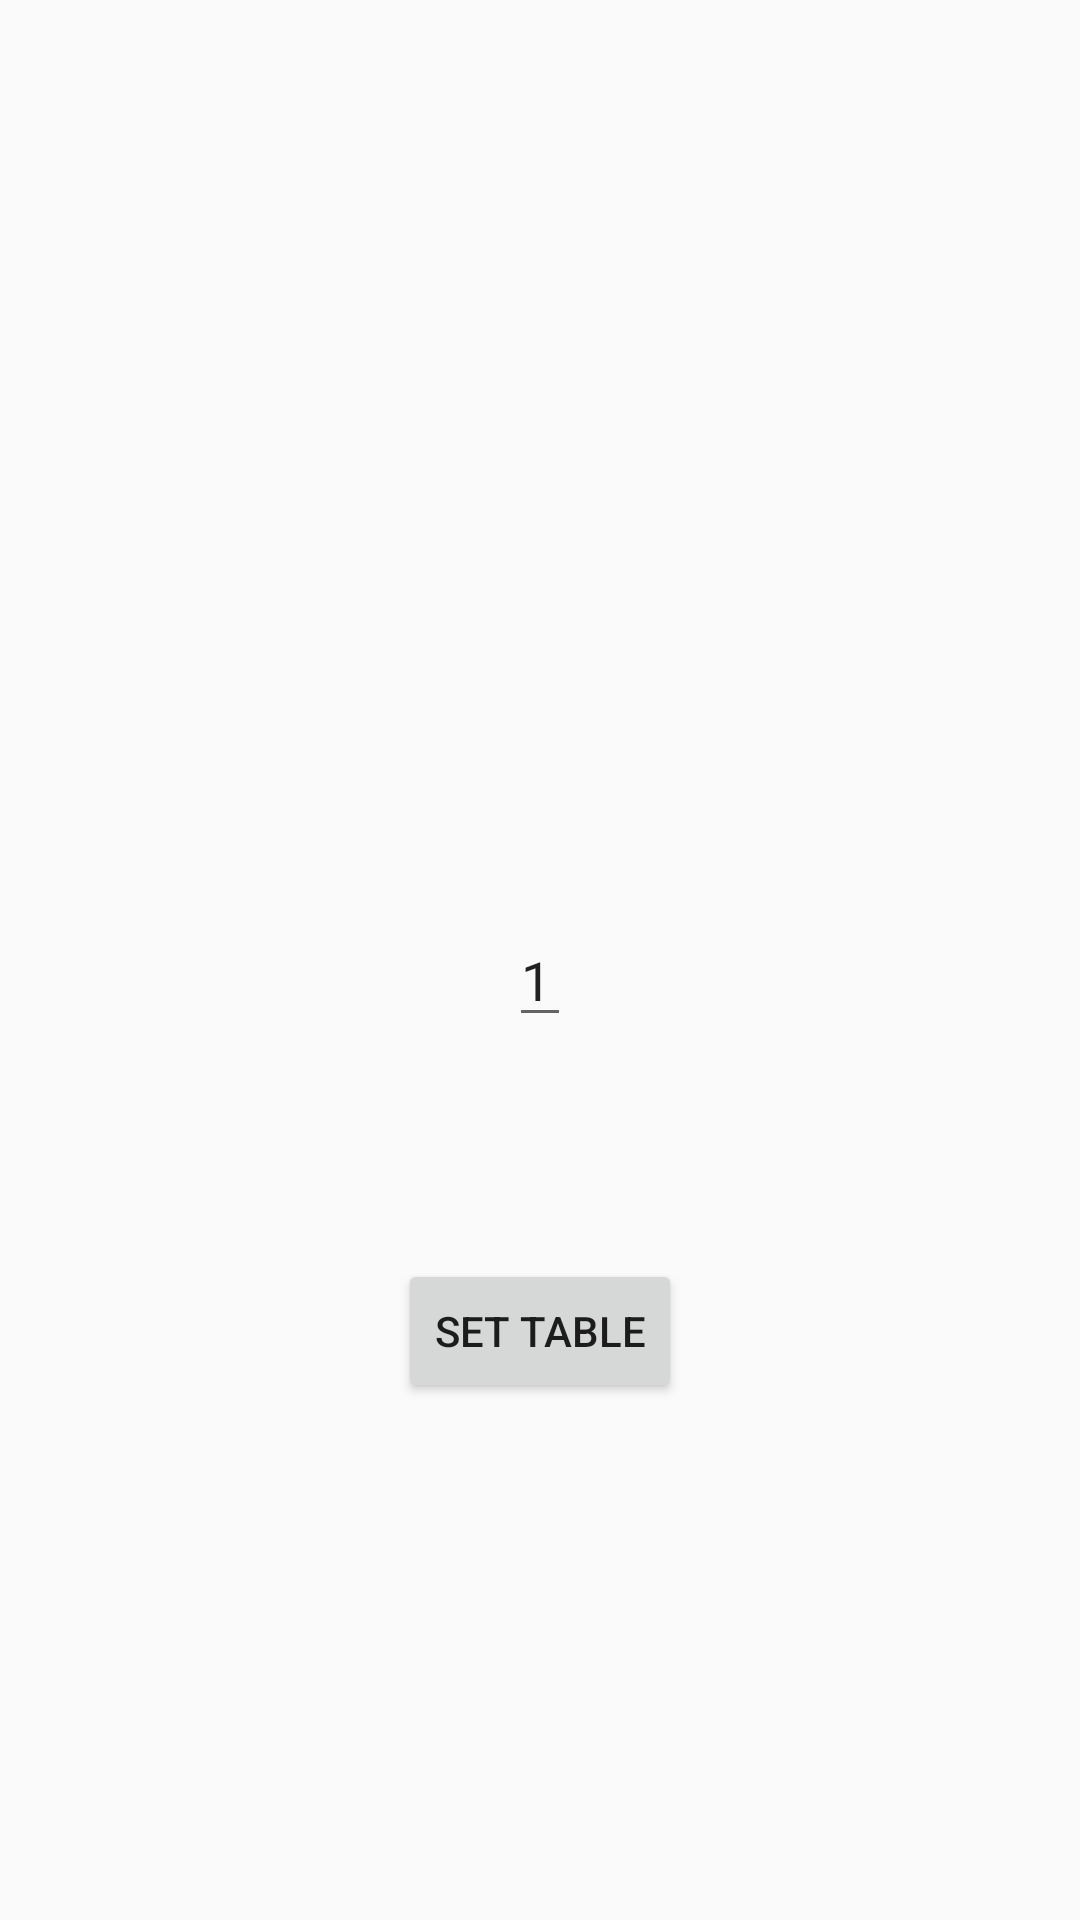

Here is an Android app screen rendered from its layout file. Give the layout XML and the strings, colors and styles it references.
<!-- AndroidManifest.xml: application theme AppTheme -->
<!-- res/layout/fragment_table_id.xml -->
<?xml version="1.0" encoding="utf-8"?>
<androidx.constraintlayout.widget.ConstraintLayout xmlns:android="http://schemas.android.com/apk/res/android"
    xmlns:app="http://schemas.android.com/apk/res-auto"
    xmlns:tools="http://schemas.android.com/tools"
    android:id="@+id/frameLayout"
    android:layout_width="match_parent"
    android:layout_height="match_parent"
    tools:context=".TableId">


    <EditText
        android:id="@+id/table_id_edittext"
        android:layout_width="wrap_content"
        android:layout_height="wrap_content"
        android:layout_marginTop="10dp"
        app:layout_constraintBottom_toBottomOf="parent"
        app:layout_constraintEnd_toEndOf="parent"
        app:layout_constraintStart_toStartOf="parent"
        app:layout_constraintTop_toTopOf="parent"
        android:autofillHints="table id"
        android:text="@string/_1"
        tools:ignore="LabelFor,UnusedAttribute"
        android:inputType="number" />

    <Button
        android:id="@+id/set_table_id"
        android:layout_width="wrap_content"
        android:layout_height="wrap_content"
        android:text="@string/set_table"
        app:layout_constraintBottom_toBottomOf="parent"
        app:layout_constraintEnd_toEndOf="parent"
        app:layout_constraintStart_toStartOf="parent"
        app:layout_constraintTop_toBottomOf="@+id/table_id_edittext"
        app:layout_constraintVertical_bias="0.301" />

</androidx.constraintlayout.widget.ConstraintLayout>
<!-- resources referenced by this layout -->
<resources>
  <string name="_1">1</string>
  <string name="set_table">Set Table</string>
  <style name="AppTheme" parent="Theme.AppCompat.Light.DarkActionBar">
          
          <item name="colorPrimary">@color/colorPrimary</item>
          <item name="colorPrimaryDark">@color/colorPrimaryDark</item>
          <item name="colorAccent">@color/colorAccent</item>
      </style>
  <color name="colorPrimary">#850000</color>
  <color name="colorPrimaryDark">#570000</color>
  <color name="colorAccent">#000000</color>
</resources>
